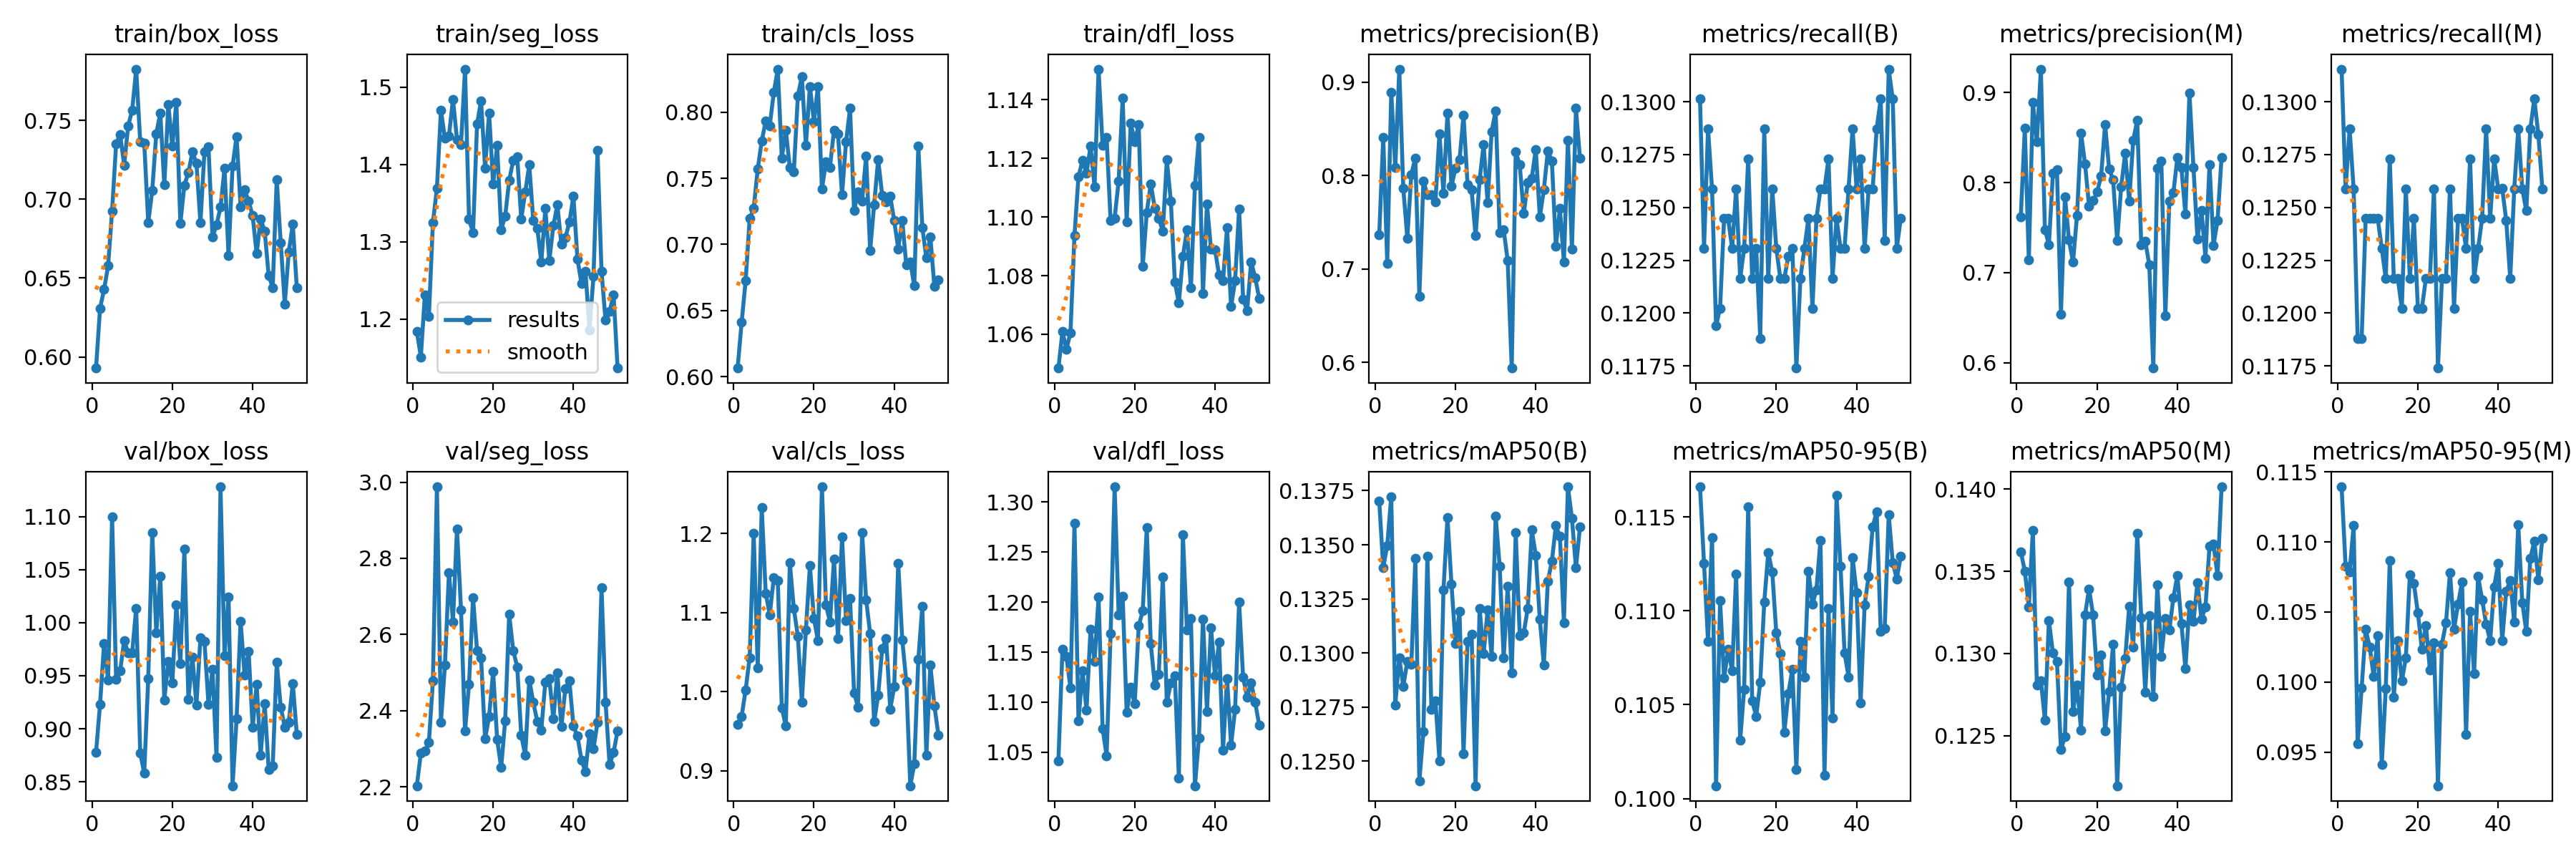

Data behind this chart, as committed beside it:
epoch, time, train/box_loss, train/seg_loss, train/cls_loss, train/dfl_loss, metrics/precision(B), metrics/recall(B), metrics/mAP50(B), metrics/mAP50-95(B), metrics/precision(M), metrics/recall(M), metrics/mAP50(M), metrics/mAP50-95(M), val/box_loss, val/seg_loss, val/cls_loss, val/dfl_loss, lr/pg0, lr/pg1, lr/pg2
1, 13.46, 0.5929, 1.184, 0.6064, 1.048, 0.7365, 0.1301, 0.137, 0.1166, 0.7621, 0.1315, 0.1362, 0.1139, 0.8777, 2.203, 0.9588, 1.042, 0.0003922, 0.0003922, 0.0003922
2, 26.35, 0.6309, 1.151, 0.641, 1.061, 0.8412, 0.1231, 0.134, 0.1125, 0.8606, 0.1259, 0.135, 0.1083, 0.9231, 2.289, 0.9687, 1.153, 0.000792, 0.000792, 0.000792
3, 39.14, 0.6428, 1.231, 0.6727, 1.055, 0.7062, 0.1287, 0.135, 0.1084, 0.714, 0.1287, 0.1328, 0.1079, 0.9804, 2.294, 1.002, 1.145, 0.001191, 0.001191, 0.001191
4, 52.1, 0.6577, 1.204, 0.7196, 1.061, 0.8892, 0.1259, 0.1372, 0.1139, 0.8892, 0.1259, 0.1375, 0.1112, 0.946, 2.317, 1.043, 1.114, 0.00159, 0.00159, 0.00159
5, 64.65, 0.6926, 1.325, 0.7272, 1.094, 0.8085, 0.1194, 0.1276, 0.1007, 0.8458, 0.1188, 0.1281, 0.09561, 1.1, 2.478, 1.2, 1.279, 0.001987, 0.001987, 0.001987
6, 77.03, 0.7351, 1.369, 0.7569, 1.114, 0.9141, 0.1202, 0.1298, 0.1105, 0.9262, 0.1188, 0.1283, 0.0996, 0.9467, 2.988, 1.03, 1.082, 0.001992, 0.001992, 0.001992
7, 89.62, 0.7411, 1.47, 0.7782, 1.119, 0.7863, 0.1245, 0.1285, 0.1064, 0.7481, 0.1245, 0.126, 0.1037, 0.9544, 2.37, 1.233, 1.131, 0.001989, 0.001989, 0.001989
8, 102, 0.7215, 1.434, 0.7935, 1.115, 0.7333, 0.1245, 0.1296, 0.1079, 0.731, 0.1245, 0.132, 0.1025, 0.9829, 2.52, 1.124, 1.092, 0.001985, 0.001985, 0.001985
9, 114.6, 0.7466, 1.437, 0.7898, 1.124, 0.8015, 0.1231, 0.1295, 0.1068, 0.8107, 0.1245, 0.13, 0.1004, 0.9718, 2.763, 1.097, 1.173, 0.00198, 0.00198, 0.00198
10, 127.2, 0.7564, 1.485, 0.815, 1.11, 0.819, 0.1259, 0.1344, 0.1119, 0.8145, 0.1245, 0.1295, 0.1033, 0.9718, 2.634, 1.143, 1.141, 0.001975, 0.001975, 0.001975
11, 139.7, 0.7825, 1.432, 0.8327, 1.15, 0.6709, 0.1216, 0.1241, 0.1031, 0.6542, 0.1231, 0.1242, 0.09409, 1.014, 2.878, 1.14, 1.205, 0.001969, 0.001969, 0.001969
12, 152, 0.7366, 1.426, 0.7654, 1.124, 0.7944, 0.1231, 0.1263, 0.1058, 0.7846, 0.1216, 0.1249, 0.09952, 0.8771, 2.666, 0.9796, 1.074, 0.001962, 0.001962, 0.001962
13, 164.4, 0.7357, 1.524, 0.7866, 1.127, 0.7796, 0.1273, 0.1345, 0.1155, 0.7362, 0.1273, 0.1343, 0.1087, 0.858, 2.347, 0.9563, 1.046, 0.001955, 0.001955, 0.001955
14, 176.9, 0.6852, 1.329, 0.758, 1.099, 0.7794, 0.1216, 0.1274, 0.1052, 0.7119, 0.1216, 0.1265, 0.09892, 0.9475, 2.469, 1.163, 1.168, 0.001948, 0.001948, 0.001948
15, 189.7, 0.7056, 1.312, 0.755, 1.1, 0.7723, 0.1231, 0.1278, 0.1044, 0.7635, 0.1216, 0.1281, 0.1029, 1.085, 2.697, 1.105, 1.315, 0.001939, 0.001939, 0.001939
16, 202.2, 0.7416, 1.452, 0.8125, 1.112, 0.845, 0.1188, 0.125, 0.1062, 0.8551, 0.1202, 0.1253, 0.1001, 0.9902, 2.557, 1.07, 1.187, 0.00193, 0.00193, 0.00193
17, 214.6, 0.7546, 1.483, 0.8273, 1.141, 0.7813, 0.1287, 0.1329, 0.1105, 0.821, 0.1259, 0.1323, 0.1017, 1.044, 2.538, 0.9867, 1.206, 0.001921, 0.001921, 0.001921
18, 227.1, 0.7091, 1.396, 0.775, 1.098, 0.8672, 0.1216, 0.1363, 0.1131, 0.774, 0.1216, 0.1339, 0.1076, 0.9272, 2.326, 1.078, 1.09, 0.001911, 0.001911, 0.001911
19, 239.5, 0.76, 1.467, 0.8197, 1.132, 0.7888, 0.1259, 0.1332, 0.112, 0.78, 0.1245, 0.1323, 0.107, 0.9634, 2.385, 1.159, 1.115, 0.0019, 0.0019, 0.0019
20, 251.9, 0.7336, 1.375, 0.7931, 1.126, 0.8081, 0.1231, 0.1304, 0.1088, 0.7895, 0.1202, 0.1287, 0.1049, 0.9435, 2.503, 1.092, 1.098, 0.001889, 0.001889, 0.001889
21, 264.5, 0.7616, 1.425, 0.8197, 1.131, 0.8169, 0.1216, 0.1319, 0.1077, 0.8074, 0.1202, 0.1299, 0.1023, 1.016, 2.325, 1.065, 1.176, 0.001878, 0.001878, 0.001878
22, 276.8, 0.6846, 1.316, 0.7421, 1.083, 0.8648, 0.1216, 0.1253, 0.1035, 0.8648, 0.1216, 0.1253, 0.104, 0.9613, 2.251, 1.259, 1.191, 0.001865, 0.001865, 0.001865
23, 289.3, 0.7089, 1.333, 0.7624, 1.101, 0.7904, 0.1227, 0.1305, 0.1056, 0.8152, 0.1216, 0.1277, 0.1008, 1.069, 2.374, 1.11, 1.274, 0.001852, 0.001852, 0.001852
24, 302, 0.7168, 1.38, 0.7584, 1.111, 0.785, 0.1231, 0.1309, 0.1069, 0.8031, 0.1259, 0.1306, 0.1028, 0.9277, 2.653, 1.088, 1.158, 0.001839, 0.001839, 0.001839
25, 314.3, 0.73, 1.405, 0.7866, 1.103, 0.7357, 0.1174, 0.1239, 0.1015, 0.7357, 0.1174, 0.122, 0.09259, 0.9674, 2.558, 1.167, 1.117, 0.001825, 0.001825, 0.001825
26, 326.7, 0.7229, 1.41, 0.7835, 1.099, 0.7954, 0.1216, 0.1321, 0.1084, 0.7954, 0.1216, 0.1279, 0.1027, 0.9223, 2.515, 1.067, 1.128, 0.001811, 0.001811, 0.001811
27, 339.1, 0.6851, 1.33, 0.7376, 1.095, 0.8333, 0.1231, 0.13, 0.1065, 0.8327, 0.1216, 0.1297, 0.1042, 0.9855, 2.336, 1.196, 1.225, 0.001796, 0.001796, 0.001796
28, 351.7, 0.7303, 1.364, 0.7775, 1.119, 0.7709, 0.1245, 0.132, 0.1121, 0.7796, 0.1259, 0.1329, 0.1078, 0.9822, 2.283, 1.09, 1.1, 0.001781, 0.001781, 0.001781
29, 364.2, 0.7333, 1.4, 0.803, 1.105, 0.8474, 0.1202, 0.1298, 0.1103, 0.8474, 0.1202, 0.1304, 0.1038, 0.9232, 2.481, 1.118, 1.119, 0.001765, 0.001765, 0.001765
30, 376.5, 0.6761, 1.327, 0.7256, 1.078, 0.8692, 0.1245, 0.1363, 0.1111, 0.8692, 0.1245, 0.1373, 0.1056, 0.9557, 2.422, 0.9981, 1.126, 0.001748, 0.001748, 0.001748
31, 389, 0.6836, 1.318, 0.7397, 1.071, 0.7393, 0.1259, 0.134, 0.1138, 0.7309, 0.1245, 0.1322, 0.1071, 0.8731, 2.372, 0.9805, 1.024, 0.001732, 0.001732, 0.001732
32, 401.4, 0.6949, 1.274, 0.733, 1.086, 0.7424, 0.1259, 0.1298, 0.1012, 0.7351, 0.1231, 0.1277, 0.09624, 1.128, 2.35, 1.201, 1.268, 0.001714, 0.001714, 0.001714
33, 413.8, 0.7194, 1.343, 0.7667, 1.096, 0.7088, 0.1273, 0.1331, 0.1101, 0.7088, 0.1273, 0.1323, 0.105, 0.9691, 2.475, 1.116, 1.172, 0.001697, 0.001697, 0.001697
34, 426.3, 0.6645, 1.276, 0.6952, 1.076, 0.5941, 0.1216, 0.1291, 0.1043, 0.5941, 0.1216, 0.1274, 0.1006, 1.024, 2.484, 1.074, 1.184, 0.001679, 0.001679, 0.001679
35, 438.7, 0.721, 1.321, 0.7302, 1.111, 0.8254, 0.1245, 0.1356, 0.1162, 0.816, 0.1231, 0.1342, 0.1075, 0.8462, 2.379, 0.9619, 1.017, 0.00166, 0.00166, 0.00166
36, 451, 0.7398, 1.348, 0.7643, 1.127, 0.8116, 0.1231, 0.1308, 0.1124, 0.8237, 0.1245, 0.1298, 0.1059, 0.9091, 2.499, 0.9954, 1.064, 0.001641, 0.001641, 0.001641
37, 463.4, 0.6954, 1.297, 0.7373, 1.074, 0.7595, 0.1231, 0.1309, 0.1077, 0.6526, 0.1287, 0.1321, 0.1041, 1.002, 2.358, 1.054, 1.183, 0.001622, 0.001622, 0.001622
38, 475.7, 0.706, 1.306, 0.7324, 1.104, 0.7928, 0.1259, 0.1321, 0.1065, 0.7796, 0.1245, 0.1314, 0.1029, 0.9506, 2.459, 1.067, 1.091, 0.001602, 0.001602, 0.001602
39, 488.2, 0.6988, 1.325, 0.7365, 1.089, 0.7975, 0.1287, 0.1357, 0.1128, 0.7888, 0.1273, 0.1334, 0.1068, 0.9727, 2.478, 0.9778, 1.175, 0.001582, 0.001582, 0.001582
40, 500.7, 0.6896, 1.359, 0.7179, 1.089, 0.828, 0.1259, 0.1345, 0.111, 0.828, 0.1259, 0.1348, 0.1085, 0.9014, 2.36, 1.006, 1.126, 0.001561, 0.001561, 0.001561
41, 513.2, 0.6655, 1.278, 0.6967, 1.08, 0.7557, 0.1273, 0.1316, 0.1051, 0.8165, 0.1259, 0.1318, 0.1029, 0.9415, 2.333, 1.162, 1.16, 0.00154, 0.00154, 0.00154
42, 525.6, 0.6875, 1.247, 0.7183, 1.078, 0.7849, 0.1231, 0.1294, 0.1103, 0.7651, 0.1244, 0.1291, 0.1065, 0.8751, 2.271, 1.065, 1.052, 0.001519, 0.001519, 0.001519
43, 537.8, 0.6798, 1.262, 0.6844, 1.096, 0.8266, 0.1259, 0.1333, 0.1119, 0.8999, 0.1216, 0.133, 0.1073, 0.9235, 2.24, 1.013, 1.124, 0.001498, 0.001498, 0.001498
44, 550.2, 0.6515, 1.186, 0.6869, 1.069, 0.8159, 0.1259, 0.1342, 0.1144, 0.8171, 0.1259, 0.132, 0.1043, 0.8617, 2.34, 0.881, 1.057, 0.001476, 0.001476, 0.001476
45, 562.6, 0.6441, 1.256, 0.6686, 1.078, 0.7245, 0.1287, 0.1359, 0.1153, 0.7378, 0.1287, 0.1343, 0.1112, 0.8646, 2.3, 0.9084, 1.093, 0.001454, 0.001454, 0.001454
46, 575.2, 0.7125, 1.418, 0.7743, 1.103, 0.7648, 0.1301, 0.1354, 0.1089, 0.7691, 0.1259, 0.1321, 0.1057, 0.9626, 2.369, 1.04, 1.2, 0.001432, 0.001432, 0.001432
47, 587.9, 0.6724, 1.261, 0.713, 1.072, 0.7079, 0.1234, 0.1314, 0.1091, 0.716, 0.1248, 0.1328, 0.1036, 0.9204, 2.723, 1.108, 1.125, 0.001409, 0.001409, 0.001409
48, 600.2, 0.6336, 1.199, 0.6898, 1.068, 0.8381, 0.1315, 0.1377, 0.1151, 0.8201, 0.1287, 0.1365, 0.1088, 0.9016, 2.423, 0.9192, 1.105, 0.001386, 0.001386, 0.001386
49, 612.6, 0.6666, 1.21, 0.7058, 1.085, 0.7215, 0.1301, 0.1362, 0.1126, 0.7303, 0.1301, 0.1366, 0.11, 0.9059, 2.258, 1.033, 1.12, 0.001363, 0.001363, 0.001363
50, 625.1, 0.6841, 1.232, 0.6683, 1.079, 0.872, 0.1231, 0.1339, 0.1117, 0.758, 0.1285, 0.1347, 0.1073, 0.9427, 2.29, 0.9822, 1.1, 0.001339, 0.001339, 0.001339
51, 637.3, 0.6439, 1.137, 0.6733, 1.072, 0.8184, 0.1245, 0.1358, 0.1129, 0.8281, 0.1259, 0.1401, 0.1103, 0.8948, 2.347, 0.9454, 1.077, 0.001316, 0.001316, 0.001316
